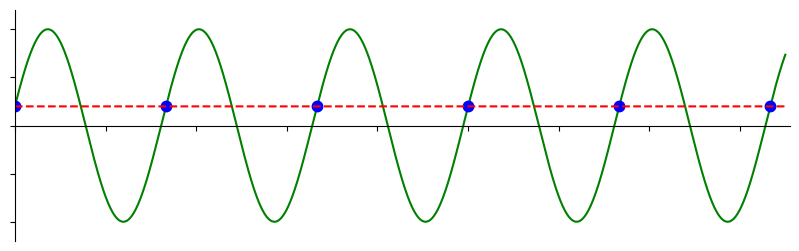

This figure's Python source: (Note: this script raises an exception after producing the figure.)
import matplotlib.pyplot as plt
import numpy as np

f = 0.3  # freq of sinusoid (arbitrary)
Fs = [1 * f, 1.2 * f, 1.5 * f, 2 * f]
f_wrong = [0, -0.06, -0.15]
t_offset = 0.2

for i in range(4):
    fig, ax = plt.subplots(figsize=(10, 3))

    # actual signal
    t = np.arange(0, 17, 0.001)
    x = np.sin(2 * np.pi * f * t + t_offset)
    ax.plot(t, x, 'g')

    # sampled signal
    Ts = 1 / Fs[i]
    nT = np.arange(20) * Ts  # more than we need, but we'll clip them
    samples = np.sin(2 * np.pi * f * nT + t_offset)  # simulates sampling
    ax.plot(nT, samples, 'b.', markersize=15)

    # "wrong" signal for demonstration sake
    if i < 3:
        x_wrong = np.sin(2 * np.pi * f_wrong[i] * t + t_offset)
        ax.plot(t, x_wrong, 'r--')

    ax.axis([0, max(t) + 0.1, -1.2, 1.2], )

    # set the x-spine (see below for more info on `set_position`)
    ax.spines['left'].set_position('zero')

    # turn off the right spine/ticks
    ax.spines['right'].set_color('none')
    ax.yaxis.tick_left()

    # set the y-spine
    ax.spines['bottom'].set_position('zero')

    # turn off the top spine/ticks
    ax.spines['top'].set_color('none')
    ax.xaxis.tick_bottom()

    # Turn off tick numbering/labels
    ax.set_xticklabels([])
    ax.set_yticklabels([])

    # plt.show()

    fig.savefig('../_static/sampling_Fs_' + str(round(Fs[i], 2)) + '.svg', bbox_inches='tight')
